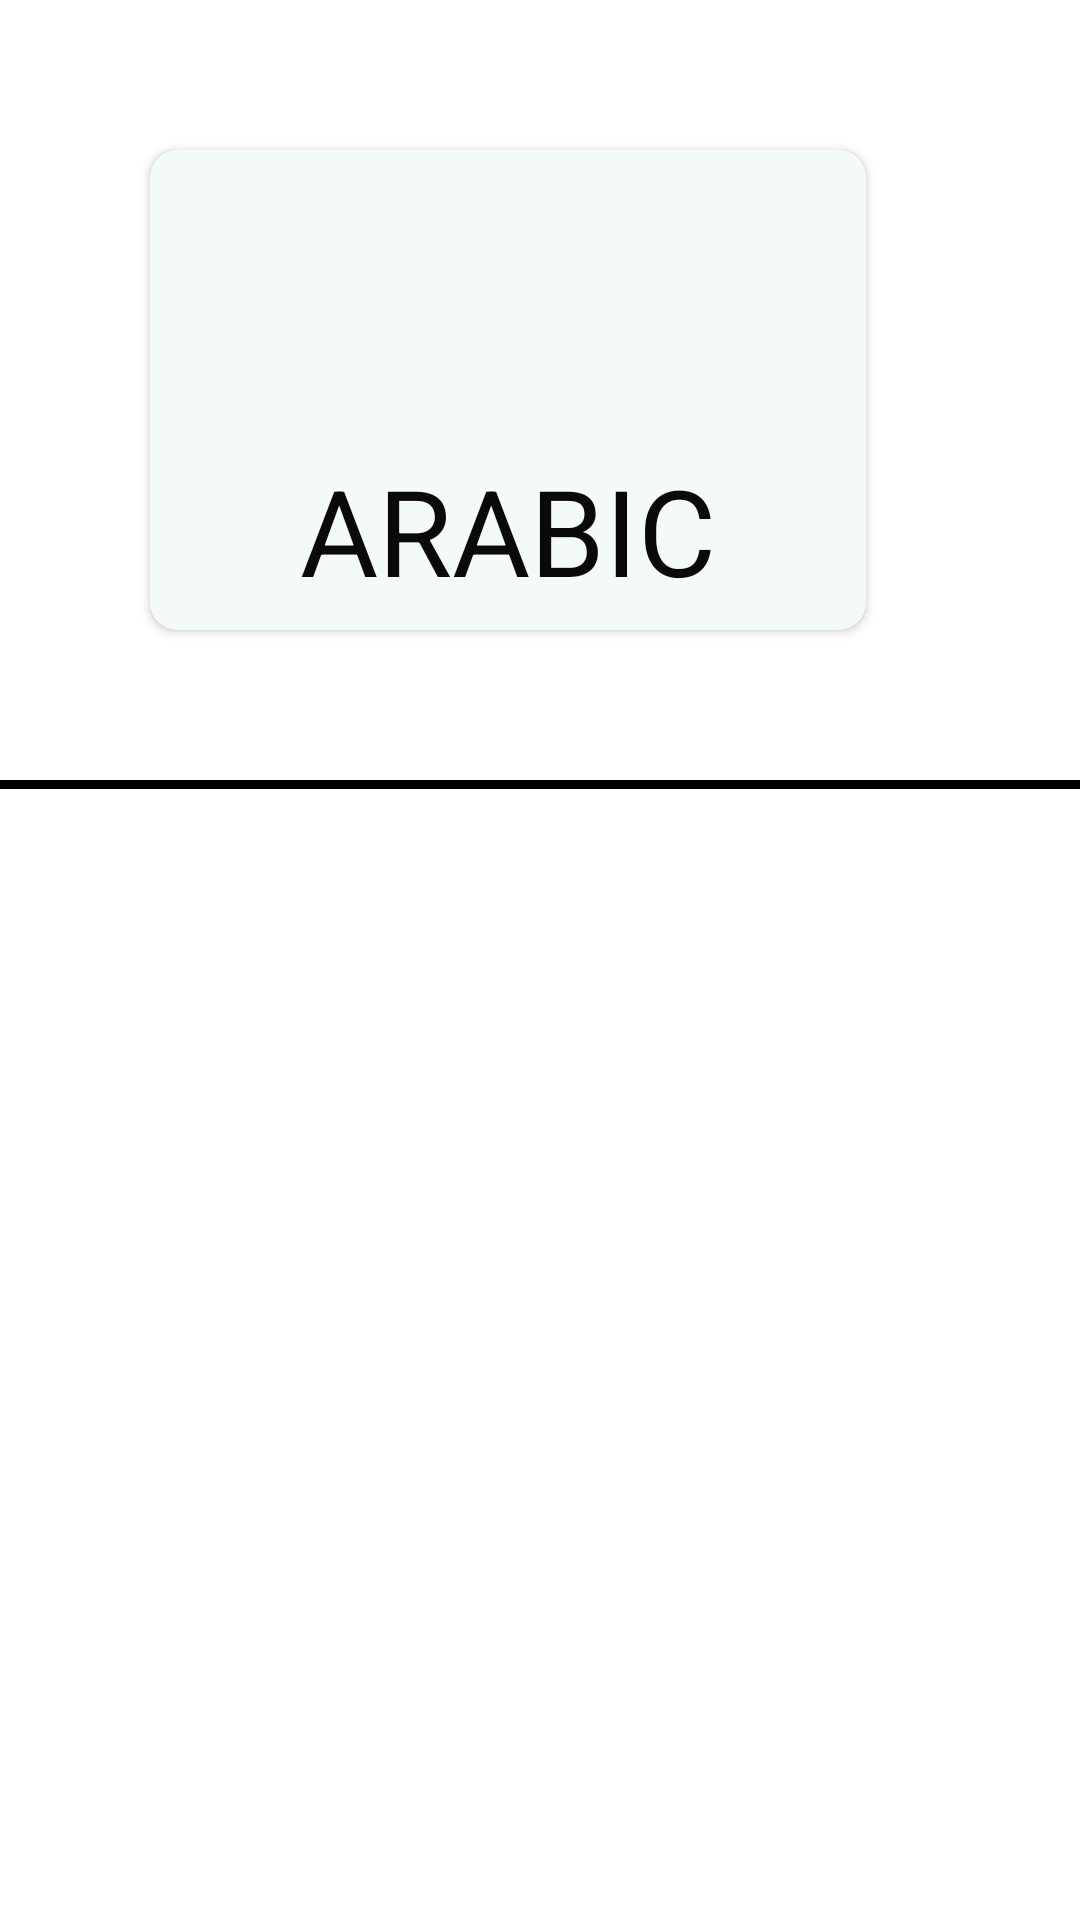

Write the Android layout XML for this screen, with the resource values it uses.
<!-- AndroidManifest.xml: application theme AppTheme -->
<!-- res/layout/fragment_category.xml -->
<?xml version="1.0" encoding="utf-8"?>
<LinearLayout
    xmlns:android="http://schemas.android.com/apk/res/android"
    xmlns:app="http://schemas.android.com/apk/res-auto"
    xmlns:tools="http://schemas.android.com/tools"
    android:id="@+id/main2"

    android:orientation="vertical"

    android:background="#ffffff"
    android:layout_width="match_parent"
    android:layout_height="match_parent">


    <androidx.cardview.widget.CardView
        android:layout_width="wrap_content"
        android:layout_margin="50dp"
        android:elevation="15dp"
        app:cardCornerRadius="9dp"
        app:cardBackgroundColor="#F4FAFA"
        android:layout_height="160dp" >

        <LinearLayout
            android:layout_width="match_parent"
            android:layout_height="wrap_content"
            android:orientation="horizontal">

            <Button
                android:id="@+id/frut1"
                android:layout_width="wrap_content"
                android:layout_height="100dp"
                android:layout_margin="7dp"
                android:layout_weight="1"
                android:background="@drawable/fruit" />


        </LinearLayout>

        <RelativeLayout
            android:layout_width="match_parent"
            android:layout_height="wrap_content"
            android:layout_marginTop="100dp"
            android:layout_marginLeft="50dp"
            android:layout_marginRight="50dp"
            android:orientation="horizontal">

            <TextView
                android:id="@+id/textfrut1"
                android:layout_width="wrap_content"
                android:layout_height="wrap_content"
                android:layout_centerHorizontal="true"
                android:textColor="#0B0A0A"
                android:text="@string/ARABIC"
                android:textSize="40dp" />

        </RelativeLayout>

    </androidx.cardview.widget.CardView>

    <View
        android:layout_width="wrap_content"
        android:background="#000000"
        android:layout_height="3dp"/>

</LinearLayout>
<!-- resources referenced by this layout -->
<resources>
  <string name="ARABIC">ARABIC</string>
  <style name="AppTheme" parent="Theme.AppCompat.Light.DarkActionBar">
          
          <item name="colorPrimary">@color/colorPrimary</item>
          <item name="colorPrimaryDark">@color/colorPrimaryDark</item>
          <item name="colorAccent">@color/colorAccent</item>
          <item name="android:navigationBarColor">#EDD607</item>
      </style>
  <color name="colorPrimary">#B49DD5</color>
  <color name="colorPrimaryDark">#BD4925</color>
  <color name="colorAccent">#A61DBD</color>
</resources>
